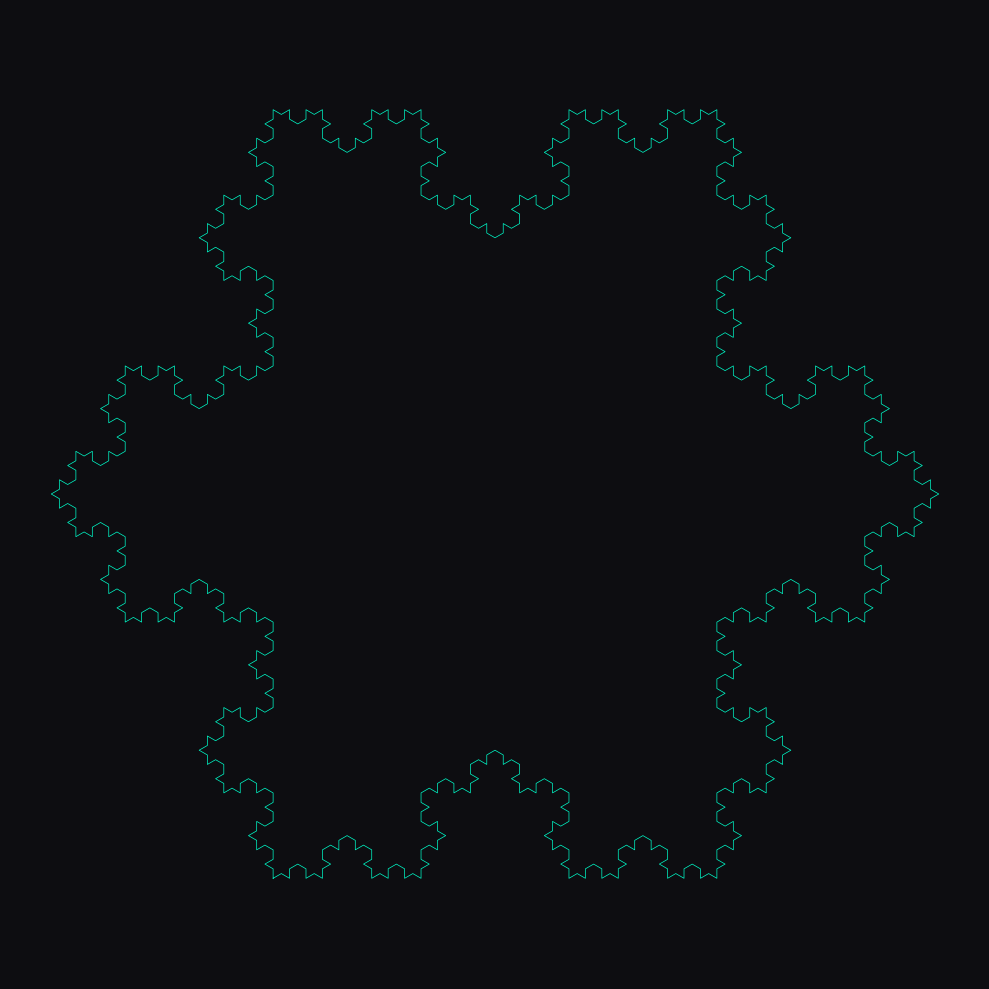
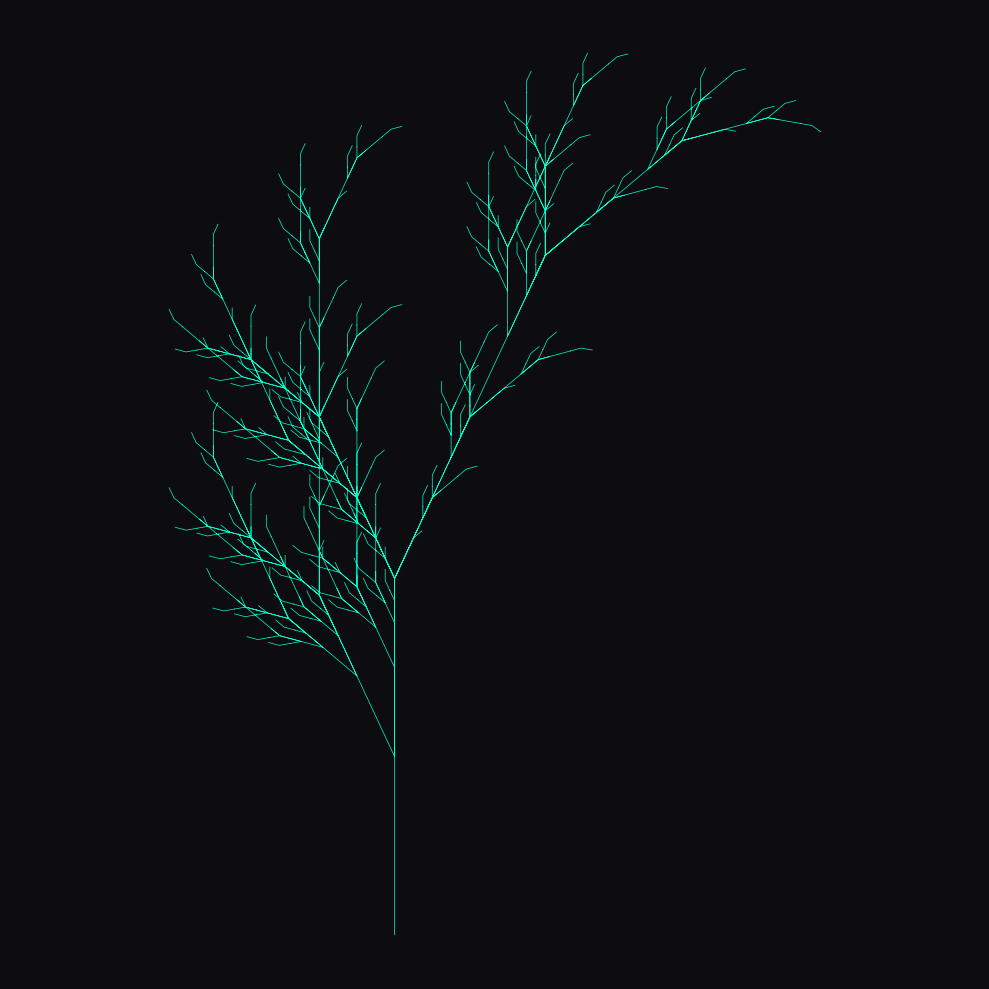
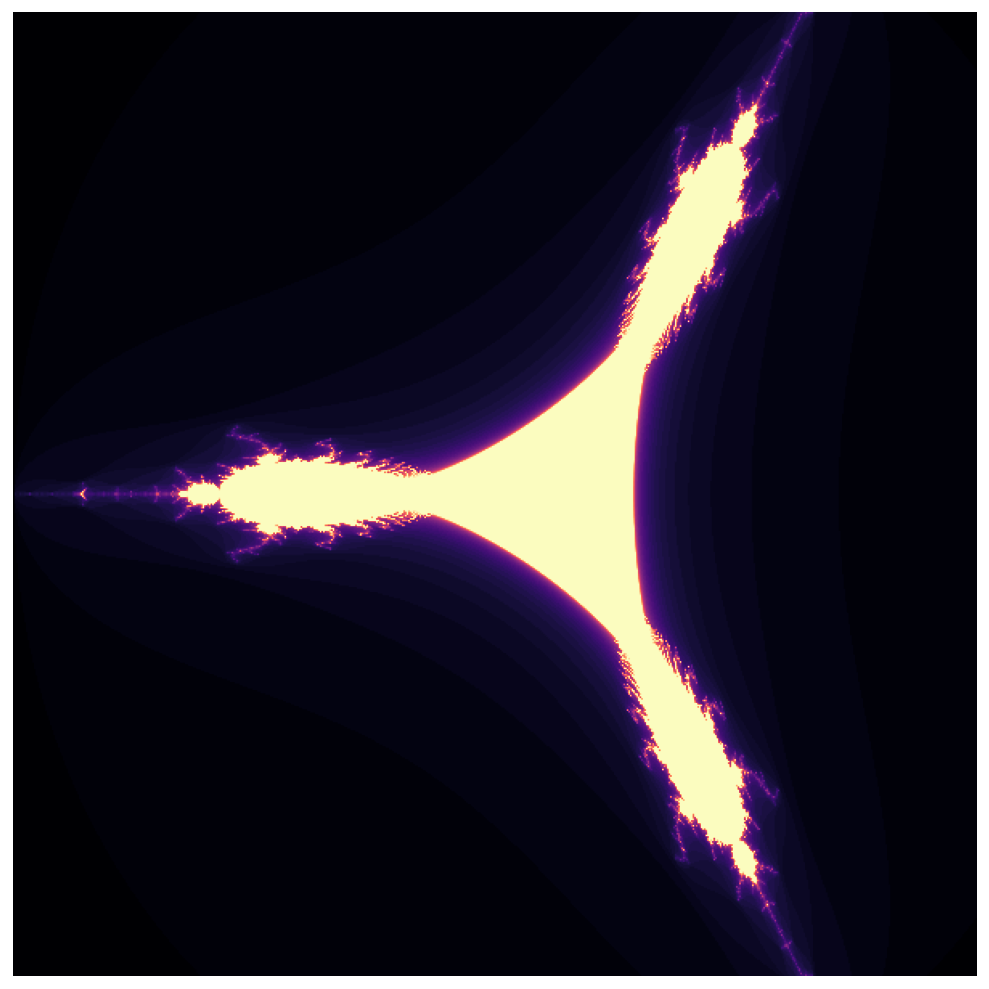
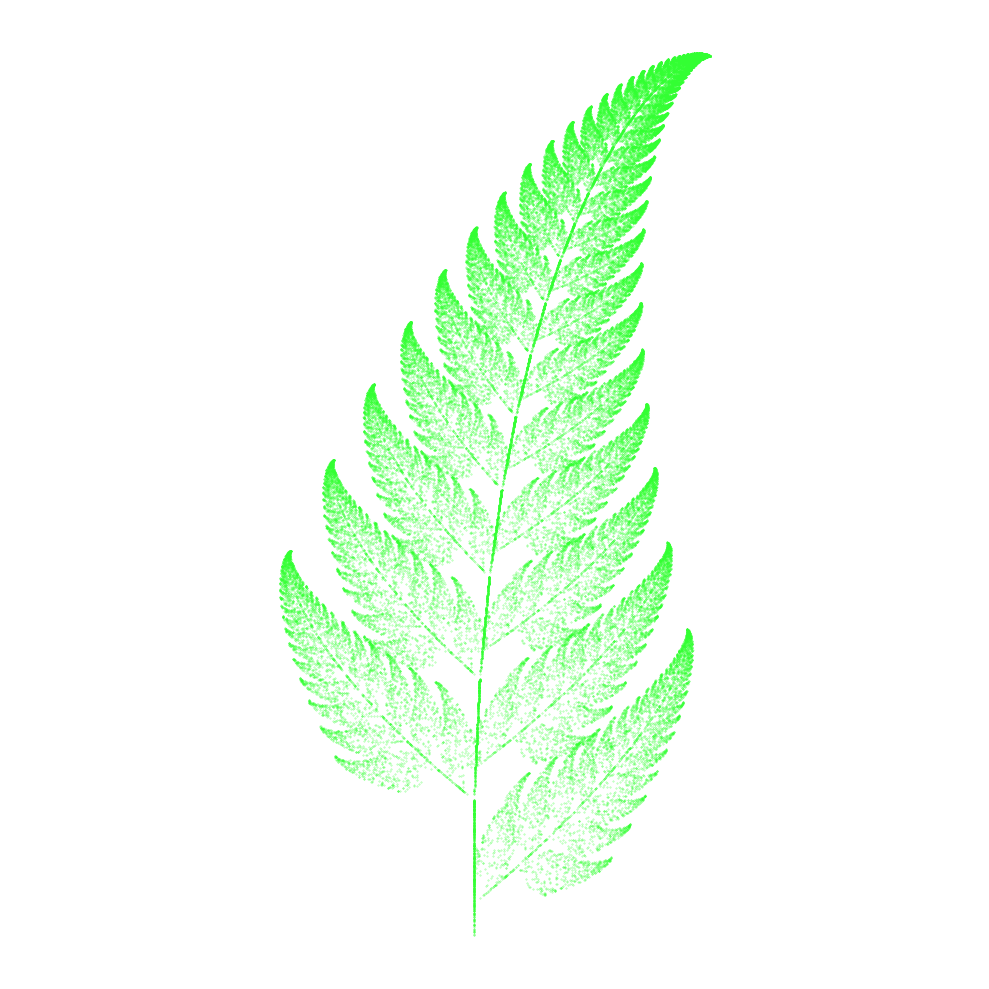

Reproduce these figures in Python, in order. (Note: this script raises an exception after producing the figures.)
import matplotlib.pyplot as plt
import numpy as np
import random

class Fracta:
    def __init__(self):
        self.reset()
        
    def reset(self):
        self.engine = None
        self.params = {}
        self.rules = []

    def run(self, script_text):
        self.reset()
        lines = script_text.strip().split('\n')
        
        render_mode = 'VECTOR'
        for line in lines:
            if line.strip().upper() == 'RENDER_AS_GRID':
                render_mode = 'GRID'
        
        for line in lines:
            line = line.strip()
            if not line or line.startswith('#'):
                continue
            
            parts = line.split(maxsplit=1)
            cmd = parts[0].upper()
            
            if cmd == 'ENGINE':
                self.engine = parts[1].upper()
            elif cmd in ['RENDER', 'RENDER_AS_GRID']:
                self._render(render_mode)
            else:
                if len(parts) > 1:
                    val = parts[1]
                    if cmd == 'RULE':
                        self.rules.append(val)
                    else:
                        self.params[cmd] = val

    def _render(self, render_mode):
        if self.engine == 'L_SYSTEM':
            if render_mode == 'GRID':
                self._render_grid()
            else:
                self._render_l_system()
        elif self.engine == 'PIXEL':
            self._render_pixel()
        elif self.engine == 'IFS':
            self._render_ifs()
        else:
            print(f"Error: unknown '{self.engine}' engine.")

    def _render_l_system(self):
        rules_dict = {}
        for r in self.rules:
            left, right = r.split('->')
            rules_dict[left.strip()] = right.strip()
            
        axiom = self.params.get('AXIOM', '')
        iterations = int(self.params.get('ITER', '1'))
        angle = float(self.params.get('ANGLE', '0'))
        
        current = axiom
        for _ in range(iterations):
            current = "".join([rules_dict.get(c, c) for c in current])
            
        x, y = 0.0, 0.0
        current_angle = 90.0
        x_pts, y_pts = [x], [y]
        stack = []
        
        for char in current:
            if char in ['F', 'G']:
                x += np.cos(np.radians(current_angle))
                y += np.sin(np.radians(current_angle))
                x_pts.append(x)
                y_pts.append(y)
            elif char == 'f':
                x += np.cos(np.radians(current_angle))
                y += np.sin(np.radians(current_angle))
                x_pts.extend([None, x])
                y_pts.extend([None, y])
            elif char == '+': current_angle += angle
            elif char == '-': current_angle -= angle
            elif char == '[': stack.append((x, y, current_angle))
            elif char == ']':
                x, y, current_angle = stack.pop()
                x_pts.extend([None, x])
                y_pts.extend([None, y])

        self._plot_builder(x_pts, y_pts, style='line')

    def _render_grid(self):
        rules_dict = {}
        for r in self.rules:
            if '->' not in r:
                continue
                
            parts = r.split('->')
            if len(parts) >= 2:
                left = parts[0].strip()
                right = parts[-1].strip() 
                rules_dict[left] = right
            
        axiom = self.params.get('AXIOM', '')
        iterations = int(self.params.get('ITER', '1'))
        cmap = self.params.get('COLORMAP', 'binary')
        
        current = axiom
        grid_history = []
        
        for _ in range(iterations):
            row = [1 if char == '1' else 0 for char in current]
            grid_history.append(row)
            
            next_string = []
            for i in range(len(current)):
                center = current[i]
                right = current[i+1] if i < len(current) - 1 else '|'
                
                key_with_context = f"{center} > {right}"
                key_fallback = f"{center} > 0" if right == '|' else None
                
                if key_with_context in rules_dict:
                    next_string.append(rules_dict[key_with_context])
                elif key_fallback and key_fallback in rules_dict:
                    next_string.append(rules_dict[key_fallback])
                else:
                    next_string.append(center)
                    
            current = "".join(next_string)
            
        if not grid_history:
            return

        matrix = np.array(grid_history, dtype=float)
        self._plot_builder(matrix, None, style='grid', cmap=cmap)

    def _render_pixel(self):
        xmin, xmax = map(float, self.params.get('X_RANGE', '-2.0 2.0').split())
        ymin, ymax = map(float, self.params.get('Y_RANGE', '-2.0 2.0').split())
        res = int(self.params.get('RES', '500'))
        iterations = int(self.params.get('ITER', '100'))
        formula = self.params.get('FORMULA', 'z**2 + c')
        cmap = self.params.get('COLORMAP', 'twilight_shifted')
        
        x = np.linspace(xmin, xmax, res)
        y = np.linspace(ymin, ymax, res)
        X, Y = np.meshgrid(x, y)
        grid = X + 1j * Y
        
        if 'C_VAL' in self.params:
            c = complex(self.params['C_VAL'].replace(' ', ''))
            z = grid
        else:
            c = grid
            z = np.zeros_like(c)
            
        img = np.zeros(z.shape, dtype=float)
        
        for i in range(iterations):
            mask = np.abs(z) <= 2.0
            z[mask] = eval(formula, {"z": z[mask], "c": c[mask], "np": np})
            img[mask] += 1
            
        self._plot_builder(img, None, style='pixel', cmap=cmap)

    def _render_ifs(self):
        iterations = int(self.params.get('ITER', '50000'))
        parsed_rules = []
        for r in self.rules:
            parsed_rules.append(list(map(float, r.split())))
            
        probs = [r[0] for r in parsed_rules]
        probs = np.array(probs) / sum(probs)
        
        x, y = 0.0, 0.0
        x_pts, y_pts = [], []
        
        for _ in range(iterations):
            rule = random.choices(parsed_rules, weights=probs)[0]
            _, a, b, c, d, e, f = rule
            next_x = a * x + b * y + e
            next_y = c * x + d * y + f
            x, y = next_x, next_y
            x_pts.append(x)
            y_pts.append(y)
            
        self._plot_builder(x_pts, y_pts, style='scatter')

    def _plot_builder(self, data_x, data_y, style='line', cmap='inferno'):
        plt.figure(figsize=(10, 10))
        ax = plt.gca()
        
        if style == 'grid':
            ax.set_facecolor('#e9e9e9')
            plt.gcf().patch.set_facecolor('#ffffff')
            
            plt.imshow(data_x, cmap='binary', interpolation='nearest', origin='upper', alpha=0.15)
            
            rows, cols = data_x.shape
            for r in range(rows):
                for c in range(cols):
                    val = int(data_x[r, c])
                    font_weight = 'bold' if val == 1 else 'normal'
                    color = '#000000' if val == 1 else '#444444'
                    
                    ax.text(c, r, str(val), va='center', ha='center', 
                            fontsize=9, weight=font_weight, color=color)
            
            plt.xlim(-0.5, cols - 0.5)
            plt.ylim(rows - 0.5, -0.5)
            
        elif style == 'line':
            ax.set_facecolor('#0d0d11')
            plt.gcf().patch.set_facecolor('#0d0d11')
            plt.plot(data_x, data_y, color='#00ffcc', linewidth=0.5)
            plt.axis('equal')
        elif style == 'pixel':
            plt.imshow(data_x, cmap=cmap, extent=[-2, 2, -2, 2], origin='lower')
            plt.axis('equal')
        elif style == 'scatter':
            plt.scatter(data_x, data_y, s=0.1, color='#33ff33', alpha=0.6)
            plt.axis('equal')
            
        plt.axis('off')
        plt.tight_layout()
        plt.show()

f_pro = Fracta()

koch_snowflake = """
ENGINE L_SYSTEM
AXIOM F--F--F
RULE F -> F+F--F+F
ANGLE 60
ITER 4
RENDER
"""

f_pro.run(koch_snowflake)
pianta = """
ENGINE L_SYSTEM
AXIOM X
RULE X -> F+[[X]-X]-F[-FX]+X
RULE F -> FF
ANGLE 25
ITER 5
RENDER
"""
f_pro.run(pianta)
mandelbrot_custom = """
ENGINE PIXEL
FORMULA np.conj(z)**2 + c
X_RANGE -2.0 1.5
Y_RANGE -1.5 1.5
RES 600
ITER 60
COLORMAP magma
RENDER
"""
f_pro.run(mandelbrot_custom)
felce = """
ENGINE IFS
ITER 80000
# Regole: prob, a, b, c, d, e, f
RULE 0.01   0.0   0.0   0.0   0.16  0.0  0.0
RULE 0.85   0.85  0.04 -0.04  0.85  0.0  1.6
RULE 0.07   0.2  -0.26  0.23  0.22  0.0  1.6
RULE 0.07  -0.15  0.28  0.26  0.24  0.0  0.44
RENDER
"""
f_pro.run(felce)


f_pro.run(rule6_excel_style)
